The GitHub repository Clear20-22/Kabbo-GPU contains a labelled image folder "crops" with 13 categories: rickshaw, motorcycle, tempu, sedan car, pickup, microbus, mini bus, mini truck, agro use vehicle, medium truck, large bus, heavy truck, trailer. Examples follow, each with its label.

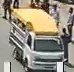
Label: tempu

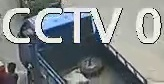
Label: pickup

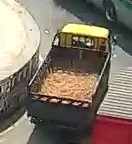
Label: heavy truck

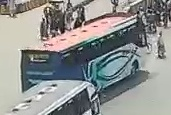
Label: large bus

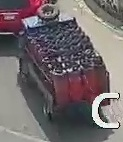
Label: medium truck

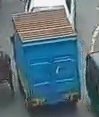
Label: agro use vehicle
